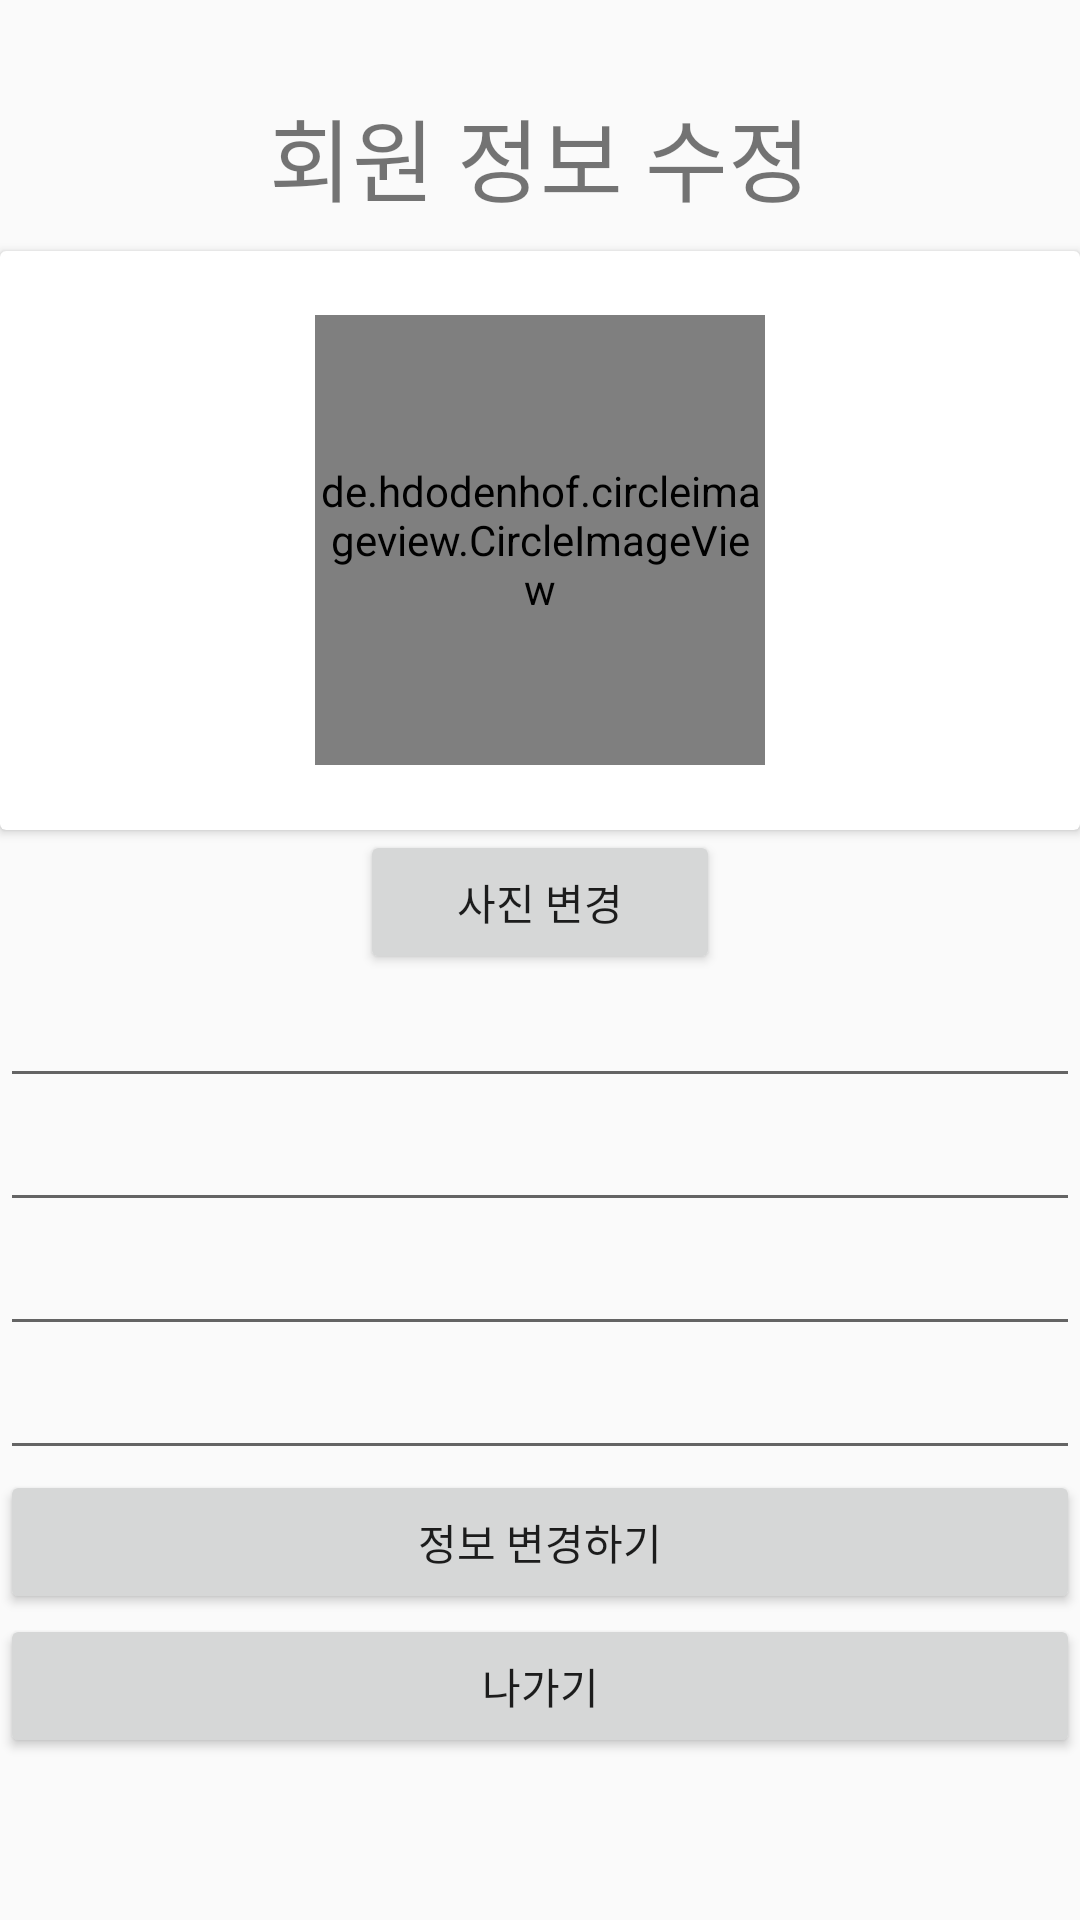

This screen was rendered from an Android layout file. Write that file and the resources it references.
<!-- AndroidManifest.xml: application theme Theme.EcoCook -->
<!-- res/layout/activity_edit_profile.xml -->
<?xml version="1.0" encoding="utf-8"?>
<androidx.constraintlayout.widget.ConstraintLayout xmlns:android="http://schemas.android.com/apk/res/android"
    xmlns:app="http://schemas.android.com/apk/res-auto"
    android:layout_width="match_parent"
    android:layout_height="match_parent">

    <LinearLayout
        android:layout_width="match_parent"
        android:layout_height="match_parent"
        android:orientation="vertical">

        <TextView
            android:id="@+id/textView3"
            android:layout_width="match_parent"
            android:layout_height="wrap_content"
            android:layout_marginTop="30dp"
            android:gravity="center"
            android:text="회원 정보 수정"
            android:textSize="30dp" />

        <androidx.cardview.widget.CardView
            android:layout_width="match_parent"
            android:layout_height="193dp"
            android:layout_marginTop="10dp">

            <de.hdodenhof.circleimageview.CircleImageView
                android:id="@+id/UserImageView"
                android:layout_width="150dp"
                android:layout_height="150dp"
                android:layout_gravity="center"
                android:src="@drawable/ic_baseline_account_circle_24" />
        </androidx.cardview.widget.CardView>

        <Button
            android:id="@+id/ChangeUserPhotoButton"
            android:layout_width="120dp"
            android:layout_height="wrap_content"
            android:layout_gravity="center"
            android:text="사진 변경" />

        <EditText
            android:id="@+id/EditUserName"
            android:layout_width="match_parent"
            android:layout_height="wrap_content"
            android:ems="10"
            android:inputType="textPersonName" />

        <EditText
            android:id="@+id/EditUserPhoneNumber"
            android:layout_width="match_parent"
            android:layout_height="wrap_content"
            android:ems="10"
            android:inputType="phone" />

        <EditText
            android:id="@+id/EditUserBirthDay"
            android:layout_width="match_parent"
            android:layout_height="wrap_content"
            android:ems="10"
            android:inputType="time" />

        <EditText
            android:id="@+id/EditUserAddress"
            android:layout_width="match_parent"
            android:layout_height="wrap_content"
            android:ems="10"
            android:inputType="textPostalAddress" />

        <Button
            android:id="@+id/RequestEditProfile"
            android:layout_width="match_parent"
            android:layout_height="wrap_content"
            android:text="정보 변경하기" />

        <Button
            android:id="@+id/DontRequestEditProfile"
            android:layout_width="match_parent"
            android:layout_height="wrap_content"
            android:text="나가기" />

    </LinearLayout>
</androidx.constraintlayout.widget.ConstraintLayout>
<!-- resources referenced by this layout -->
<resources>
  <style name="Theme.EcoCook" parent="Theme.AppCompat.Light.NoActionBar"> 
          
          <item name="colorPrimary">@color/purple_500</item>
          <item name="colorPrimaryVariant">@color/purple_700</item>
          <item name="colorOnPrimary">@color/white</item>
          
          <item name="colorSecondary">@color/teal_200</item>
          <item name="colorSecondaryVariant">@color/teal_700</item>
          <item name="colorOnSecondary">@color/black</item>
          
          <item name="android:statusBarColor" tools:targetApi="l">?attr/colorPrimaryVariant</item>
          
      </style>
  <color name="purple_500">#FF6200EE</color>
  <color name="purple_700">#FF3700B3</color>
  <color name="white">#FFFFFFFF</color>
  <color name="teal_200">#FF03DAC5</color>
  <color name="teal_700">#FF018786</color>
  <color name="black">#FF000000</color>
</resources>
